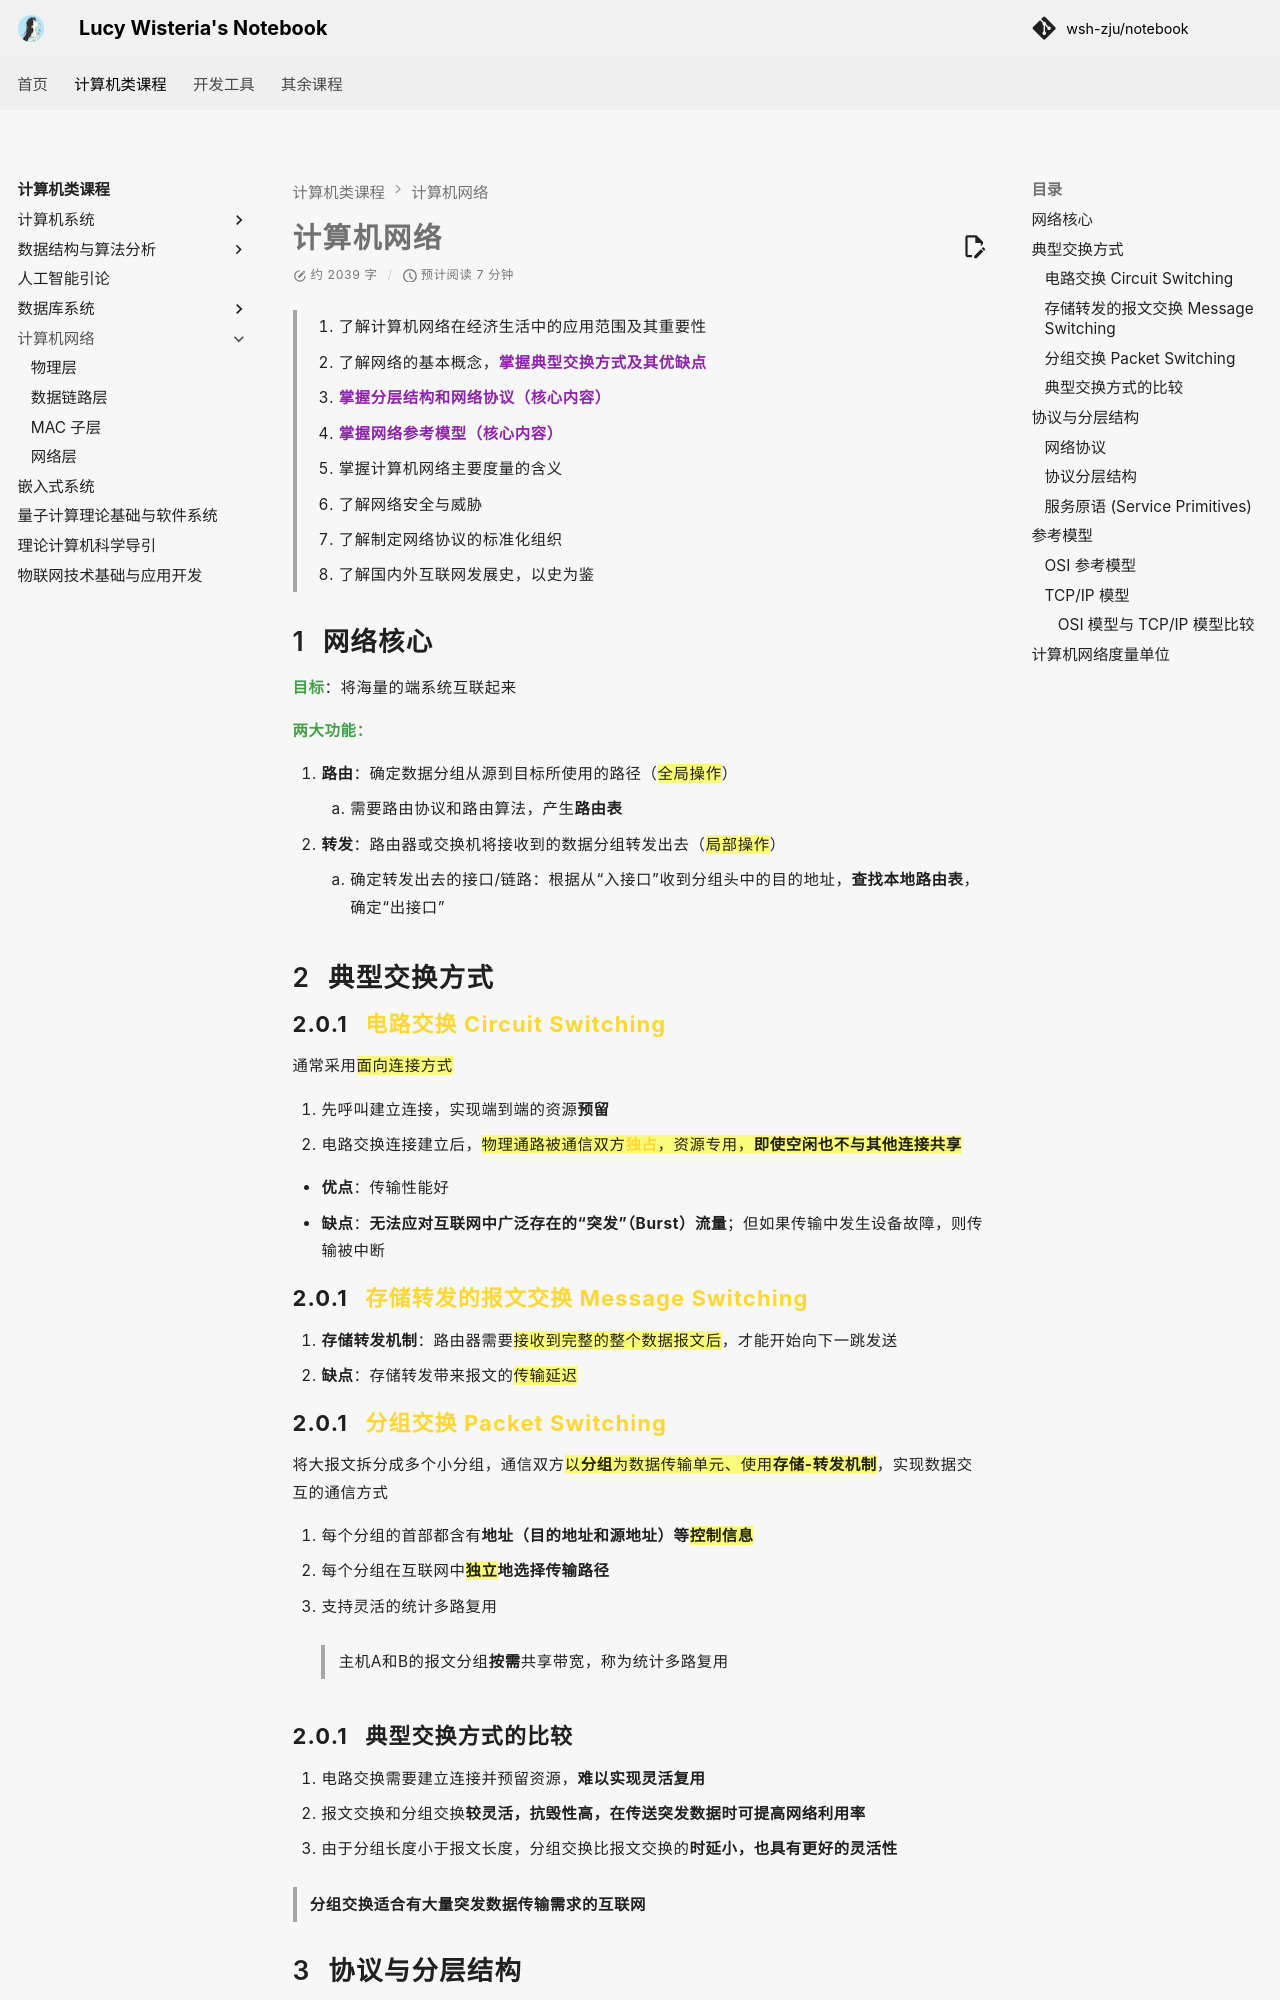

repository: wsh-zju/notebook · page: Computer_Science/Computer_Network/index.html · generator: mkdocs

---
comment: true
---

# <i class="fa-solid fa-network-wired"></i> 计算机网络

> 1. 了解计算机网络在经济生活中的应用范围及其重要性
> 2. 了解网络的基本概念，<span class="purple">**掌握典型交换方式及其优缺点**</span>
> 3. <span class="purple">**掌握分层结构和网络协议（核心内容）**</span>
> 4. <span class="purple">**掌握网络参考模型（核心内容）**</span>
> 5. 掌握计算机网络主要度量的含义
> 6. 了解网络安全与威胁
> 7. 了解制定网络协议的标准化组织
> 8. 了解国内外互联网发展史，以史为鉴

## 网络核心

<span class="green">**目标**</span>：将海量的端系统互联起来

<span class="green">**两大功能：**</span>

1. **路由**：确定数据分组从源到目标所使用的路径（<mark>全局操作</mark>）
    1. 需要路由协议和路由算法，产生**路由表**
2. **转发**：路由器或交换机将接收到的数据分组转发出去（<mark>局部操作</mark>）
    1. 确定转发出去的接口/链路：根据从“入接口”收到分组头中的目的地址，**查找本地路由表**，确定“出接口”

## 典型交换方式
#### <span class="yellow">**电路交换 Circuit Switching**</span>

通常采用<mark>面向连接方式</mark>

1. 先呼叫建立连接，实现端到端的资源**预留**
2. 电路交换连接建立后，<mark>物理通路被通信双方<span class="yellow">**独占**</span>，资源专用，**即使空闲也不与其他连接共享**</mark>

- **优点**：传输性能好
- **缺点**：**无法应对互联网中广泛存在的“突发”（Burst）流量**；但如果传输中发生设备故障，则传输被中断

#### <span class="yellow">**存储转发的报文交换 Message Switching**</span>
1. **存储转发机制**：路由器需要<mark>接收到完整的整个数据报文后</mark>，才能开始向下一跳发送
2. **缺点**：存储转发带来报文的<mark>传输延迟</mark>

#### <span class="yellow">**分组交换 Packet Switching**</span>

将大报文拆分成多个小分组，通信双方<mark>以**分组**为数据传输单元、使用**存储-转发机制**</mark>，实现数据交互的通信方式

1. 每个分组的首部都含有**地址（目的地址和源地址）等<mark>控制信息</mark>**
2. 每个分组在互联网中**<mark>独立</mark>地选择传输路径**
3. 支持灵活的统计多路复用

    > 主机A和B的报文分组**按需**共享带宽，称为统计多路复用
